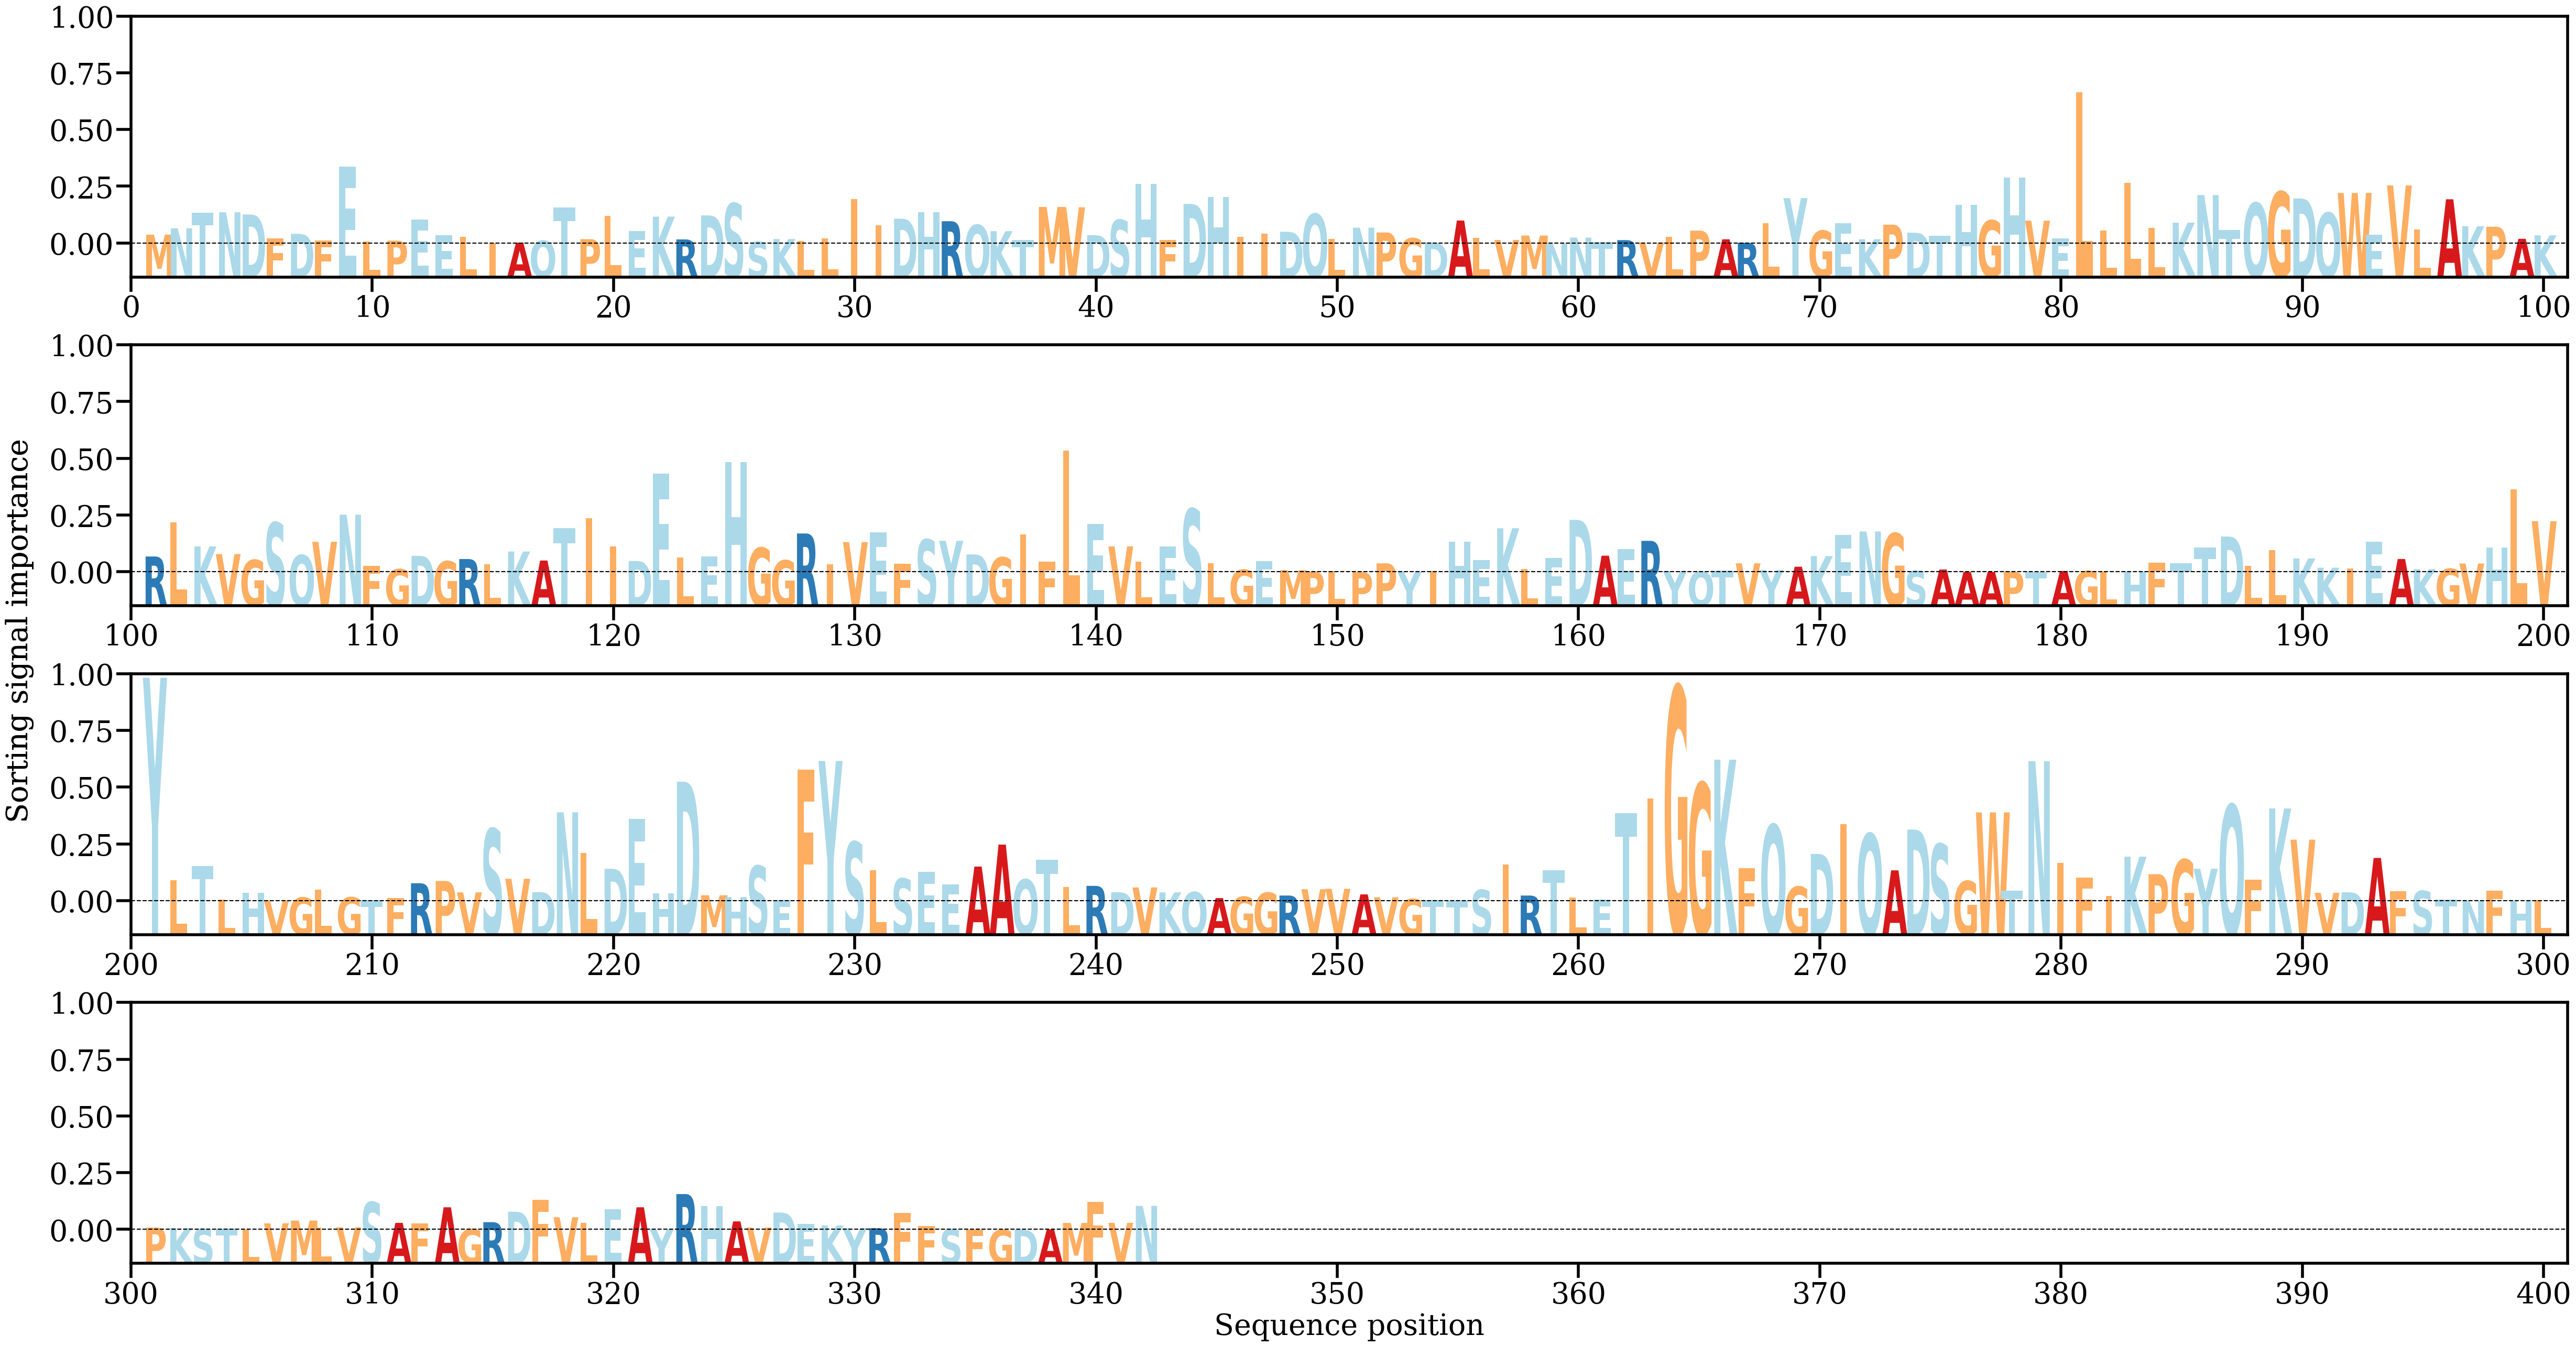

Source data for this figure (header and first rows):
AA, Alpha
M, [0.0010693]
N, [0.00184403]
T, [0.00374084]
N, [0.0037782]
D, [0.00351199]
F, [0.00063416]
D, [0.00117386]
F, [0.00038739]
E, [0.00928676]
L, [0.00025691]
P, [0.00035068]
E, [0.00293128]
E, [0.00101265]
L, [0.00080249]
I, [5.4937416e-05]
A, [0.00011042]
Q, [0.00034286]
T, [0.00436891]
P, [0.00053138]
L, [0.00334295]
E, [0.00153375]
K, [0.00325244]
R, [0.00049686]
D, [0.00340226]
S, [0.00485387]
S, [0.00020756]
K, [0.00054117]
L, [0.00030325]
L, [0.00062988]
I, [0.00537552]
I, [0.00221119]
D, [0.0030041]
H, [0.00376433]
R, [0.00269773]
Q, [0.00224901]
K, [0.00149871]
T, [0.00043977]
M, [0.00442185]
V, [0.00438278]
D, [0.00101274]
S, [0.00284728]
H, [0.00720528]
F, [0.00041684]
D, [0.00478785]
H, [0.00560072]
I, [0.00081708]
I, [0.00116585]
D, [0.00141873]
Q, [0.0035791]
L, [0.00054615]
N, [0.00191466]
P, [0.00133697]
G, [0.0006363]
D, [0.0001427]
A, [0.00278291]
L, [0.00067534]
V, [0.00043584]
M, [0.0009672]
N, [7.555757e-06]
N, [0.00071951]
... 282 more rows
